Run: headless pygame with SDL's dummy video driver; simulated clock (each Clock.tick advances the game by its frame time, no real sleeping); random seed 0; keys injected as events and as key.get_pressed() state; no mouse input.
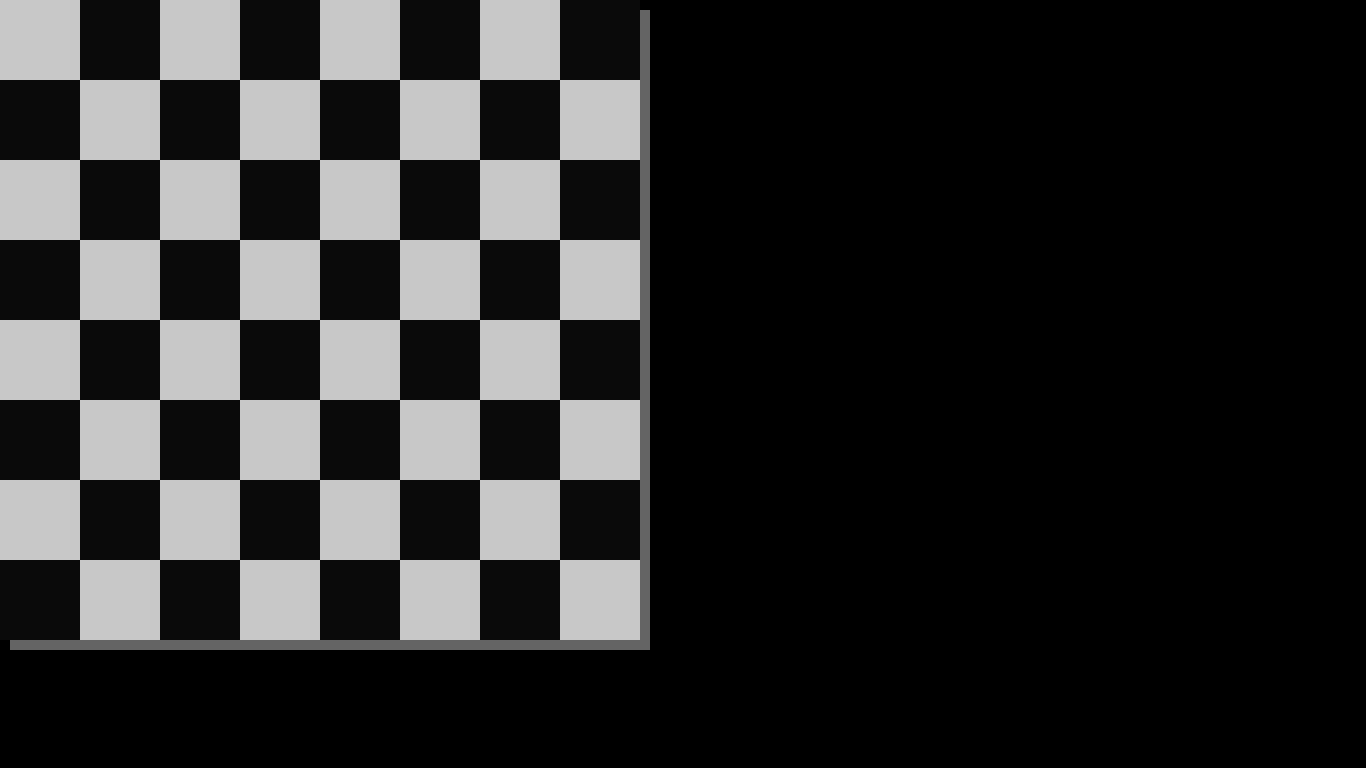
Frame 1 of 4 · flips 1–60 · no input
Frame 2 of 4 · flips 61–180 · tapped SPACE, RETURN · held RIGHT (→), D · screen unchanged from frame 1, image omitted
Frame 3 of 4 · flips 181–300 · held DOWN (↓), S · screen unchanged from frame 2, image omitted
Frame 4 of 4 · flips 301–420 · held LEFT (←), A, UP (↑), W · screen unchanged from frame 3, image omitted

The pygame program that drew these frames:

import pygame
from sys import exit

pygame.init()
screen = pygame.display.set_mode((1366, 768))
pygame.display.set_caption("Chess")
clock = pygame.time.Clock()
color = 0
board_made = False
board_x =['a', 'b', 'c', 'd', 'e', 'f', 'g', 'h']
board_y =[8, 7, 6, 5, 4, 3, 2, 1]
class Square:
    def __init__(self, x_pos, y_pos):
        self.x_pos = x_pos
        self.y_pos = y_pos

    def instantiate(self, colour):
        pygame.draw.rect(screen, colour, (self.x_pos, self.y_pos, 80, 80))

    @staticmethod
    def colour_decision(value):
        white = (200, 200, 200) # RGB values for B/W
        black = (10, 10, 10)
        if (value % 2) == 0:

            return black
        else:

            return white

class Board:
    def __init__(self):
        self.board_positions = [[board_x],[board_y]]
        self.tile_objects = {}

    def add_tile(self, tile, x ,y):
        letter = board_x[int(x/80)]
        print(int(x/80),int(y/80))
        number = board_y[int(y/80)]
        self.tile_objects[tile] = [letter, number, [x, y]] # a dictionary of lists containing x y gamepy positions and classic chess positions






while True:
    ## chess board setup
    if not board_made:
        board = pygame.draw.rect(screen, (100, 100, 100), (10, 10, 640, 640))
        board = Board()
        for X in range(0, 640, 80):

            for Y in range(0, 640, 80):
                if Y == 0:
                    color += 1
                square = Square(X, Y)
                c = square.colour_decision(value=color)

                square.instantiate(c)
                board.add_tile(tile=f"{X}, {Y}", x=X, y=Y)
                color += 1
        print(board.tile_objects)
        board_made = True

    for event in pygame.event.get():
        if event.type == pygame.QUIT:
            pygame.quit()
            exit()

    pygame.display.update()
    clock.tick(60)
